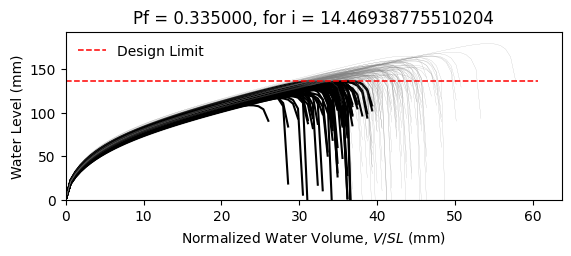

The file beside this chart, header and first rows:
W8X15, L = 360.0 in, slope = 0.020833333333333332 in/in, dead load = 6.944444444444444e-05 kip/in…
zwlim AISC Appendix 2, zwlim DAMP, zwlim Proposed for ASCE 7, zwlim Neglect Ponding, dhnom Denver, dhnom New York, dhnom New Orleans, dh Denver, dh New York, dh New Orleans, dmax
4.386, 2.972, 4.318, 7.564, 0.6209, 0.6209, 0.6209, 3.003, 3.003, 3.003, 5.619, Safe, 
4.386, 2.972, 4.318, 7.564, 0.6209, 0.6209, 0.6209, 3.003, 3.003, 3.003, 5.271, Fail, 
4.386, 2.972, 4.318, 7.564, 0.6209, 0.6209, 0.6209, 3.003, 3.003, 3.003, 5.355, Safe, 
4.386, 2.972, 4.318, 7.564, 0.6209, 0.6209, 0.6209, 3.003, 3.003, 3.003, 6.099, Safe, 
4.386, 2.972, 4.318, 7.564, 0.6209, 0.6209, 0.6209, 3.003, 3.003, 3.003, 4.73, Fail, 
4.386, 2.972, 4.318, 7.564, 0.6209, 0.6209, 0.6209, 3.003, 3.003, 3.003, 7.047, Safe, 
4.386, 2.972, 4.318, 7.564, 0.6209, 0.6209, 0.6209, 3.003, 3.003, 3.003, 5.527, Safe, 
4.386, 2.972, 4.318, 7.564, 0.6209, 0.6209, 0.6209, 3.003, 3.003, 3.003, 5.114, Fail, 
4.386, 2.972, 4.318, 7.564, 0.6209, 0.6209, 0.6209, 3.003, 3.003, 3.003, 5.807, Safe, 
4.386, 2.972, 4.318, 7.564, 0.6209, 0.6209, 0.6209, 3.003, 3.003, 3.003, 5.446, Safe, 
4.386, 2.972, 4.318, 7.564, 0.6209, 0.6209, 0.6209, 3.003, 3.003, 3.003, 4.667, Fail, 
4.386, 2.972, 4.318, 7.564, 0.6209, 0.6209, 0.6209, 3.003, 3.003, 3.003, 4.651, Fail, 
4.386, 2.972, 4.318, 7.564, 0.6209, 0.6209, 0.6209, 3.003, 3.003, 3.003, 6.109, Safe, 
4.386, 2.972, 4.318, 7.564, 0.6209, 0.6209, 0.6209, 3.003, 3.003, 3.003, 5.247, Fail, 
4.386, 2.972, 4.318, 7.564, 0.6209, 0.6209, 0.6209, 3.003, 3.003, 3.003, 5.779, Safe, 
4.386, 2.972, 4.318, 7.564, 0.6209, 0.6209, 0.6209, 3.003, 3.003, 3.003, 5.476, Safe, 
4.386, 2.972, 4.318, 7.564, 0.6209, 0.6209, 0.6209, 3.003, 3.003, 3.003, 5.638, Safe, 
4.386, 2.972, 4.318, 7.564, 0.6209, 0.6209, 0.6209, 3.003, 3.003, 3.003, 6.207, Safe, 
4.386, 2.972, 4.318, 7.564, 0.6209, 0.6209, 0.6209, 3.003, 3.003, 3.003, 5.215, Fail, 
4.386, 2.972, 4.318, 7.564, 0.6209, 0.6209, 0.6209, 3.003, 3.003, 3.003, 5.592, Safe, 
4.386, 2.972, 4.318, 7.564, 0.6209, 0.6209, 0.6209, 3.003, 3.003, 3.003, 5.027, Fail, 
4.386, 2.972, 4.318, 7.564, 0.6209, 0.6209, 0.6209, 3.003, 3.003, 3.003, 5.878, Safe, 
4.386, 2.972, 4.318, 7.564, 0.6209, 0.6209, 0.6209, 3.003, 3.003, 3.003, 5.517, Safe, 
4.386, 2.972, 4.318, 7.564, 0.6209, 0.6209, 0.6209, 3.003, 3.003, 3.003, 5.567, Safe, 
4.386, 2.972, 4.318, 7.564, 0.6209, 0.6209, 0.6209, 3.003, 3.003, 3.003, 5.555, Safe, 
4.386, 2.972, 4.318, 7.564, 0.6209, 0.6209, 0.6209, 3.003, 3.003, 3.003, 4.977, Fail, 
4.386, 2.972, 4.318, 7.564, 0.6209, 0.6209, 0.6209, 3.003, 3.003, 3.003, 5.917, Safe, 
4.386, 2.972, 4.318, 7.564, 0.6209, 0.6209, 0.6209, 3.003, 3.003, 3.003, 5.354, Fail, 
4.386, 2.972, 4.318, 7.564, 0.6209, 0.6209, 0.6209, 3.003, 3.003, 3.003, 5.259, Fail, 
4.386, 2.972, 4.318, 7.564, 0.6209, 0.6209, 0.6209, 3.003, 3.003, 3.003, 5.986, Safe, 
4.386, 2.972, 4.318, 7.564, 0.6209, 0.6209, 0.6209, 3.003, 3.003, 3.003, 6.02, Safe, 
4.386, 2.972, 4.318, 7.564, 0.6209, 0.6209, 0.6209, 3.003, 3.003, 3.003, 5.628, Safe, 
4.386, 2.972, 4.318, 7.564, 0.6209, 0.6209, 0.6209, 3.003, 3.003, 3.003, 5.324, Fail, 
4.386, 2.972, 4.318, 7.564, 0.6209, 0.6209, 0.6209, 3.003, 3.003, 3.003, 6.137, Safe, 
4.386, 2.972, 4.318, 7.564, 0.6209, 0.6209, 0.6209, 3.003, 3.003, 3.003, 5.829, Safe, 
4.386, 2.972, 4.318, 7.564, 0.6209, 0.6209, 0.6209, 3.003, 3.003, 3.003, 5.2, Fail, 
4.386, 2.972, 4.318, 7.564, 0.6209, 0.6209, 0.6209, 3.003, 3.003, 3.003, 5.529, Safe, 
4.386, 2.972, 4.318, 7.564, 0.6209, 0.6209, 0.6209, 3.003, 3.003, 3.003, 5.898, Safe, 
4.386, 2.972, 4.318, 7.564, 0.6209, 0.6209, 0.6209, 3.003, 3.003, 3.003, 6.144, Safe, 
4.386, 2.972, 4.318, 7.564, 0.6209, 0.6209, 0.6209, 3.003, 3.003, 3.003, 4.732, Fail, 
4.386, 2.972, 4.318, 7.564, 0.6209, 0.6209, 0.6209, 3.003, 3.003, 3.003, 6.484, Safe, 
4.386, 2.972, 4.318, 7.564, 0.6209, 0.6209, 0.6209, 3.003, 3.003, 3.003, 5.491, Safe, 
4.386, 2.972, 4.318, 7.564, 0.6209, 0.6209, 0.6209, 3.003, 3.003, 3.003, 5.377, Safe, 
4.386, 2.972, 4.318, 7.564, 0.6209, 0.6209, 0.6209, 3.003, 3.003, 3.003, 5.677, Safe, 
4.386, 2.972, 4.318, 7.564, 0.6209, 0.6209, 0.6209, 3.003, 3.003, 3.003, 5.962, Safe, 
4.386, 2.972, 4.318, 7.564, 0.6209, 0.6209, 0.6209, 3.003, 3.003, 3.003, 5.047, Fail, 
4.386, 2.972, 4.318, 7.564, 0.6209, 0.6209, 0.6209, 3.003, 3.003, 3.003, 5.676, Safe, 
4.386, 2.972, 4.318, 7.564, 0.6209, 0.6209, 0.6209, 3.003, 3.003, 3.003, 5.067, Fail, 
4.386, 2.972, 4.318, 7.564, 0.6209, 0.6209, 0.6209, 3.003, 3.003, 3.003, 5.594, Safe, 
4.386, 2.972, 4.318, 7.564, 0.6209, 0.6209, 0.6209, 3.003, 3.003, 3.003, 5.154, Fail, 
4.386, 2.972, 4.318, 7.564, 0.6209, 0.6209, 0.6209, 3.003, 3.003, 3.003, 5.802, Safe, 
4.386, 2.972, 4.318, 7.564, 0.6209, 0.6209, 0.6209, 3.003, 3.003, 3.003, 4.67, Fail, 
4.386, 2.972, 4.318, 7.564, 0.6209, 0.6209, 0.6209, 3.003, 3.003, 3.003, 5.703, Safe, 
4.386, 2.972, 4.318, 7.564, 0.6209, 0.6209, 0.6209, 3.003, 3.003, 3.003, 5.31, Fail, 
4.386, 2.972, 4.318, 7.564, 0.6209, 0.6209, 0.6209, 3.003, 3.003, 3.003, 6.277, Safe, 
4.386, 2.972, 4.318, 7.564, 0.6209, 0.6209, 0.6209, 3.003, 3.003, 3.003, 4.969, Fail, 
4.386, 2.972, 4.318, 7.564, 0.6209, 0.6209, 0.6209, 3.003, 3.003, 3.003, 5.413, Safe, 
4.386, 2.972, 4.318, 7.564, 0.6209, 0.6209, 0.6209, 3.003, 3.003, 3.003, 5.109, Fail, 
4.386, 2.972, 4.318, 7.564, 0.6209, 0.6209, 0.6209, 3.003, 3.003, 3.003, 5.098, Fail, 
... 142 more rows
